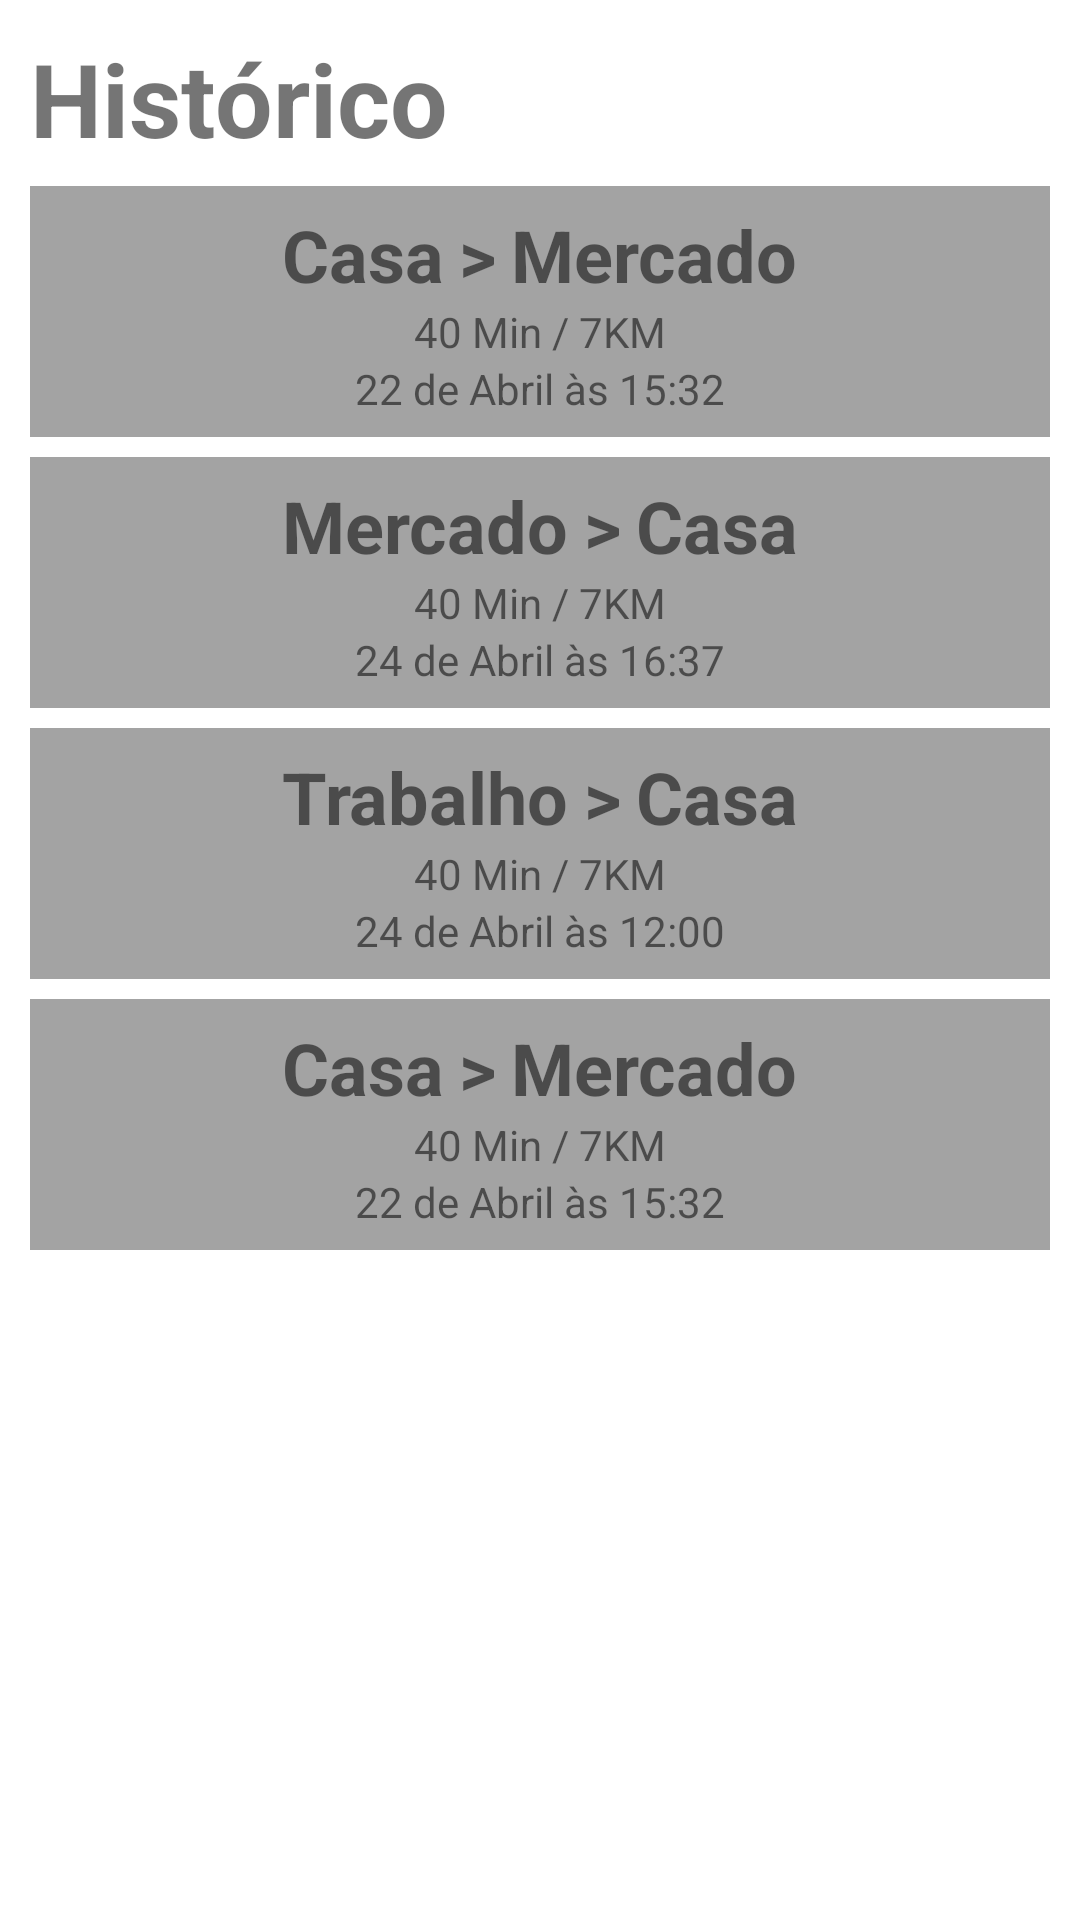

Produce the Android XML layout that renders to this screen, including the resource entries it uses.
<!-- AndroidManifest.xml: application theme Theme.FiapPrototipoPreview -->
<!-- res/layout/fragment_dashboard.xml -->
<?xml version="1.0" encoding="utf-8"?>
<LinearLayout xmlns:android="http://schemas.android.com/apk/res/android"
    xmlns:app="http://schemas.android.com/apk/res-auto"
    xmlns:tools="http://schemas.android.com/tools"
    android:layout_width="match_parent"
    android:layout_height="match_parent"
    android:orientation="vertical"
    android:padding="30px"
    tools:context=".ui.dashboard.DashboardFragment">

    <TextView
        android:layout_width="match_parent"
        android:layout_height="wrap_content"
        android:text="Histórico"
        android:textSize="34sp"
        android:textStyle="bold" />

    <LinearLayout
        android:layout_width="match_parent"
        android:layout_height="wrap_content"
        android:layout_marginTop="20px"
        android:background="#A3A3A3"
        android:gravity="center_horizontal"
        android:orientation="vertical"
        android:padding="20px">

        <LinearLayout
            android:layout_width="match_parent"
            android:layout_height="match_parent"
            android:gravity="center_horizontal"
            android:orientation="horizontal"
            android:paddingHorizontal="30px">

            <TextView
                android:layout_width="wrap_content"
                android:layout_height="wrap_content"
                android:text="Casa"
                android:textSize="24sp"
                android:textStyle="bold" />

            <TextView
                android:layout_width="wrap_content"
                android:layout_height="wrap_content"
                android:paddingLeft="15px"
                android:paddingRight="15px"
                android:text=">"
                android:textSize="24sp"
                android:textStyle="bold" />

            <TextView
                android:layout_width="wrap_content"
                android:layout_height="wrap_content"
                android:text="Mercado"
                android:textSize="24sp"
                android:textStyle="bold" />

        </LinearLayout>

        <TextView
            android:layout_width="wrap_content"
            android:layout_height="wrap_content"
            android:background="#00FFFFFF"
            android:backgroundTint="#00FFFFFF"
            android:text="40 Min / 7KM" />

        <TextView
            android:layout_width="wrap_content"
            android:layout_height="wrap_content"
            android:background="#00FFFFFF"
            android:backgroundTint="#00FFFFFF"
            android:text="22 de Abril às 15:32" />

    </LinearLayout>
    <LinearLayout
        android:layout_width="match_parent"
        android:layout_height="wrap_content"
        android:layout_marginTop="20px"
        android:background="#A3A3A3"
        android:gravity="center_horizontal"
        android:orientation="vertical"
        android:padding="20px">

        <LinearLayout
            android:layout_width="match_parent"
            android:layout_height="match_parent"
            android:gravity="center_horizontal"
            android:orientation="horizontal"
            android:paddingHorizontal="30px">

            <TextView
                android:layout_width="wrap_content"
                android:layout_height="wrap_content"
                android:text="Mercado"
                android:textSize="24sp"
                android:textStyle="bold" />

            <TextView
                android:layout_width="wrap_content"
                android:layout_height="wrap_content"
                android:paddingLeft="15px"
                android:paddingRight="15px"
                android:text=">"
                android:textSize="24sp"
                android:textStyle="bold" />

            <TextView
                android:layout_width="wrap_content"
                android:layout_height="wrap_content"
                android:text="Casa"
                android:textSize="24sp"
                android:textStyle="bold" />

        </LinearLayout>

        <TextView
            android:layout_width="wrap_content"
            android:layout_height="wrap_content"
            android:background="#00FFFFFF"
            android:backgroundTint="#00FFFFFF"
            android:text="40 Min / 7KM" />

        <TextView
            android:layout_width="wrap_content"
            android:layout_height="wrap_content"
            android:background="#00FFFFFF"
            android:backgroundTint="#00FFFFFF"
            android:text="24 de Abril às 16:37" />

    </LinearLayout>
    <LinearLayout
        android:layout_width="match_parent"
        android:layout_height="wrap_content"
        android:layout_marginTop="20px"
        android:background="#A3A3A3"
        android:gravity="center_horizontal"
        android:orientation="vertical"
        android:padding="20px">

        <LinearLayout
            android:layout_width="match_parent"
            android:layout_height="match_parent"
            android:gravity="center_horizontal"
            android:orientation="horizontal"
            android:paddingHorizontal="30px">

            <TextView
                android:layout_width="wrap_content"
                android:layout_height="wrap_content"
                android:text="Trabalho"
                android:textSize="24sp"
                android:textStyle="bold" />

            <TextView
                android:layout_width="wrap_content"
                android:layout_height="wrap_content"
                android:paddingLeft="15px"
                android:paddingRight="15px"
                android:text=">"
                android:textSize="24sp"
                android:textStyle="bold" />

            <TextView
                android:layout_width="wrap_content"
                android:layout_height="wrap_content"
                android:text="Casa"
                android:textSize="24sp"
                android:textStyle="bold" />

        </LinearLayout>

        <TextView
            android:layout_width="wrap_content"
            android:layout_height="wrap_content"
            android:background="#00FFFFFF"
            android:backgroundTint="#00FFFFFF"
            android:text="40 Min / 7KM" />

        <TextView
            android:layout_width="wrap_content"
            android:layout_height="wrap_content"
            android:background="#00FFFFFF"
            android:backgroundTint="#00FFFFFF"
            android:text="24 de Abril às 12:00" />

    </LinearLayout>
    <LinearLayout
        android:layout_width="match_parent"
        android:layout_height="wrap_content"
        android:layout_marginTop="20px"
        android:background="#A3A3A3"
        android:gravity="center_horizontal"
        android:orientation="vertical"
        android:padding="20px">

        <LinearLayout
            android:layout_width="match_parent"
            android:layout_height="match_parent"
            android:gravity="center_horizontal"
            android:orientation="horizontal"
            android:paddingHorizontal="30px">

            <TextView
                android:layout_width="wrap_content"
                android:layout_height="wrap_content"
                android:text="Casa"
                android:textSize="24sp"
                android:textStyle="bold" />

            <TextView
                android:layout_width="wrap_content"
                android:layout_height="wrap_content"
                android:paddingLeft="15px"
                android:paddingRight="15px"
                android:text=">"
                android:textSize="24sp"
                android:textStyle="bold" />

            <TextView
                android:layout_width="wrap_content"
                android:layout_height="wrap_content"
                android:text="Mercado"
                android:textSize="24sp"
                android:textStyle="bold" />

        </LinearLayout>

        <TextView
            android:layout_width="wrap_content"
            android:layout_height="wrap_content"
            android:background="#00FFFFFF"
            android:backgroundTint="#00FFFFFF"
            android:text="40 Min / 7KM" />

        <TextView
            android:layout_width="wrap_content"
            android:layout_height="wrap_content"
            android:background="#00FFFFFF"
            android:backgroundTint="#00FFFFFF"
            android:text="22 de Abril às 15:32" />

    </LinearLayout>
</LinearLayout>
<!-- resources referenced by this layout -->
<resources>
  <style name="Theme.FiapPrototipoPreview" parent="Theme.MaterialComponents.DayNight.DarkActionBar">
          
          <item name="colorPrimary">@color/purple_500</item>
          <item name="colorPrimaryVariant">@color/purple_700</item>
          <item name="colorOnPrimary">@color/white</item>
          
          <item name="colorSecondary">@color/teal_200</item>
          <item name="colorSecondaryVariant">@color/teal_700</item>
          <item name="colorOnSecondary">@color/black</item>
          
          <item name="android:statusBarColor">?attr/colorPrimaryVariant</item>
          
      </style>
  <!-- not gathered from this repository: default colours our renderer supplied (Android Studio template values) -->
  <color name="purple_500">#FF6200EE</color>
  <color name="purple_700">#FF3700B3</color>
  <color name="teal_200">#FF03DAC5</color>
  <color name="teal_700">#FF018786</color>
  <color name="black">#FF000000</color>
  <color name="white">#FFFFFFFF</color>
</resources>
